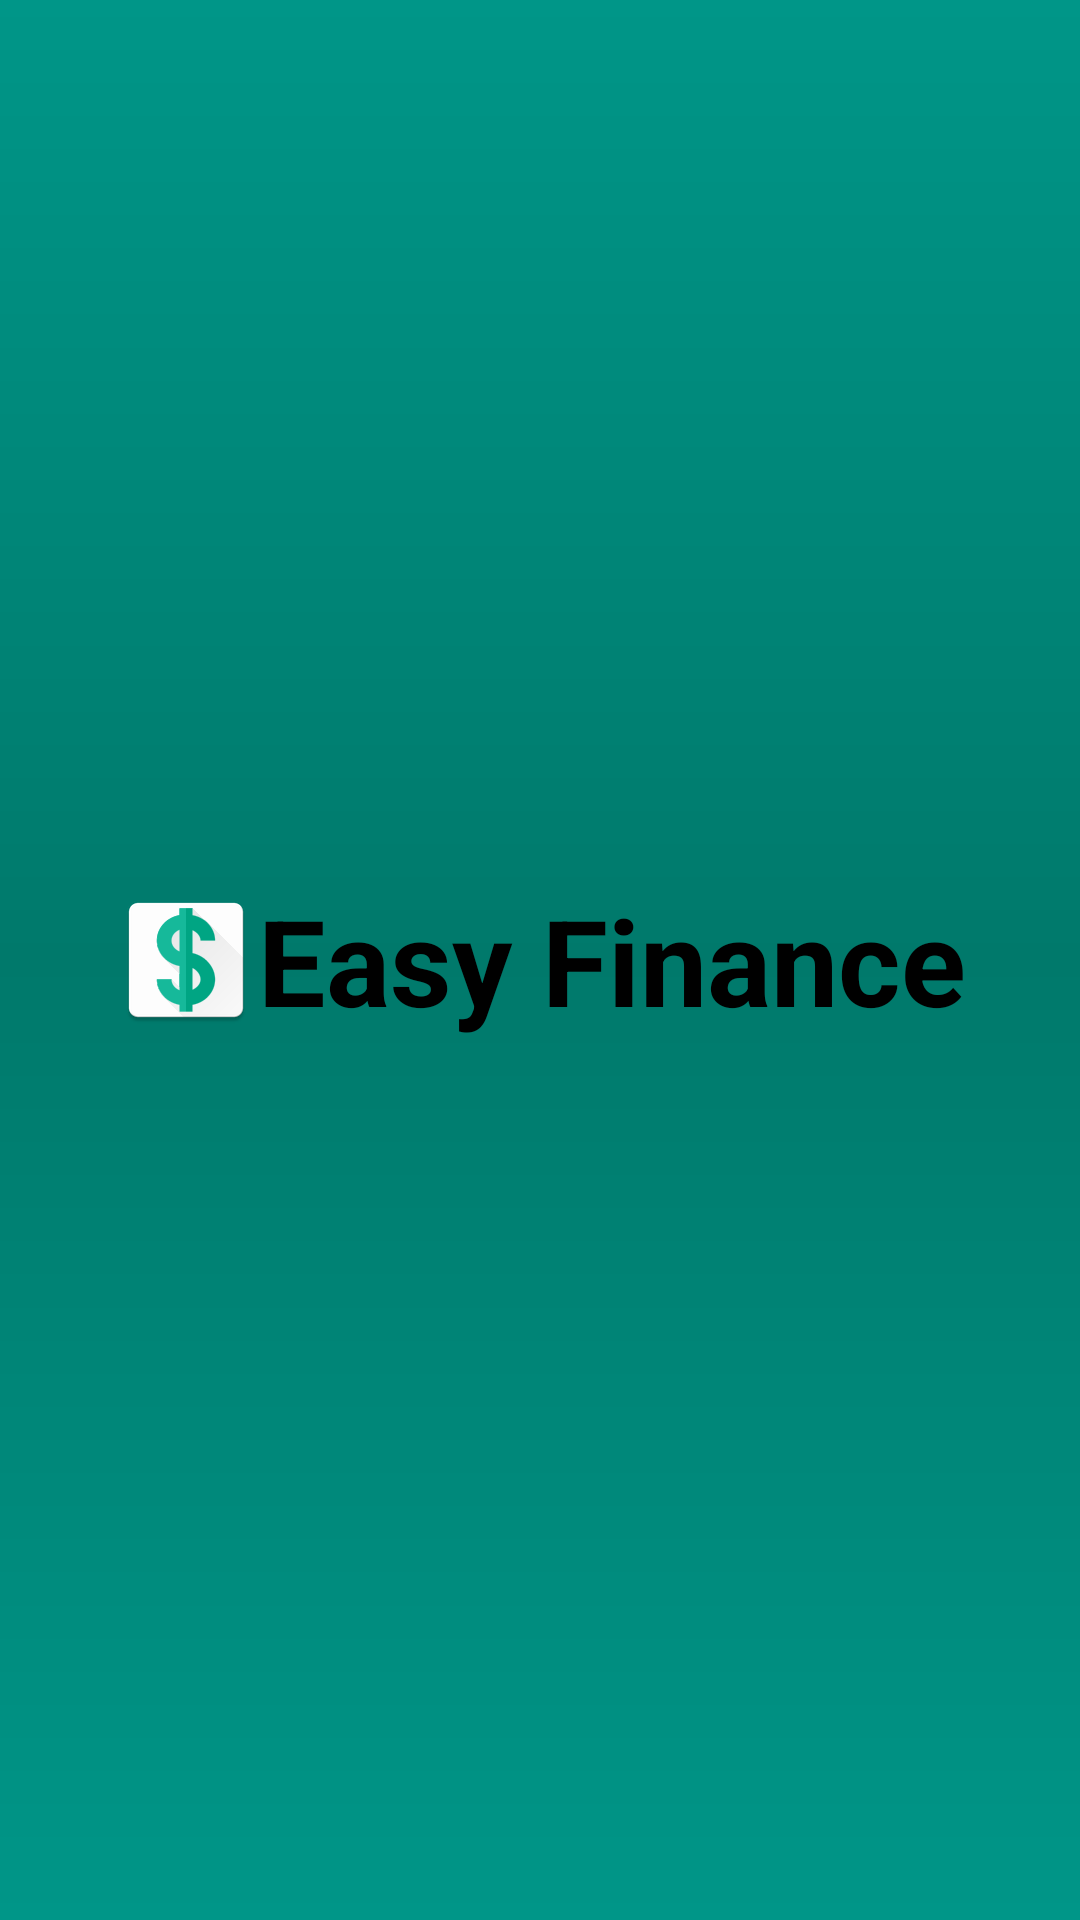

Android layout source for this screen:
<!-- AndroidManifest.xml: application theme Theme.EasyFinance -->
<!-- res/layout/activity_splash.xml -->
<LinearLayout
    xmlns:android="http://schemas.android.com/apk/res/android"
    xmlns:tools="http://schemas.android.com/tools"
    android:layout_width="match_parent"
    android:layout_height="match_parent"
    android:background="@drawable/gradient_app"
    android:gravity="center"
    android:orientation="horizontal"
    tools:context="br.com.extractor.easyfinance.ui.SplashActivity">

    <ImageView
        android:id="@+id/imageView"
        android:layout_width="wrap_content"
        android:layout_height="wrap_content"
        android:src="@mipmap/ic_launcher"/>

    <TextView
        android:id="@+id/textView"
        android:layout_width="wrap_content"
        android:layout_height="wrap_content"
        android:text="@string/app_name"
        android:textAppearance="?android:attr/textAppearanceLarge"
        android:textSize="40dp"
        android:textStyle="bold"/>

</LinearLayout>
<!-- resources referenced by this layout -->
<resources>
  <!-- drawable gradient_app (drawable) -->
  <?xml version="1.0" encoding="utf-8"?>
  <shape xmlns:android="http://schemas.android.com/apk/res/android">
      <gradient
          android:angle="90"
          android:centerColor="@color/colorPrimaryDark"
          android:endColor="@color/colorPrimary"
          android:startColor="@color/colorPrimary"/>
  </shape>
  <!-- mipmap ic_launcher: png bitmap (mipmap-hdpi, 2264 bytes) -->
  <string name="app_name">Easy Finance</string>
  <color name="colorPrimaryDark">#00796B</color>
  <color name="colorPrimary">#009688</color>
</resources>
